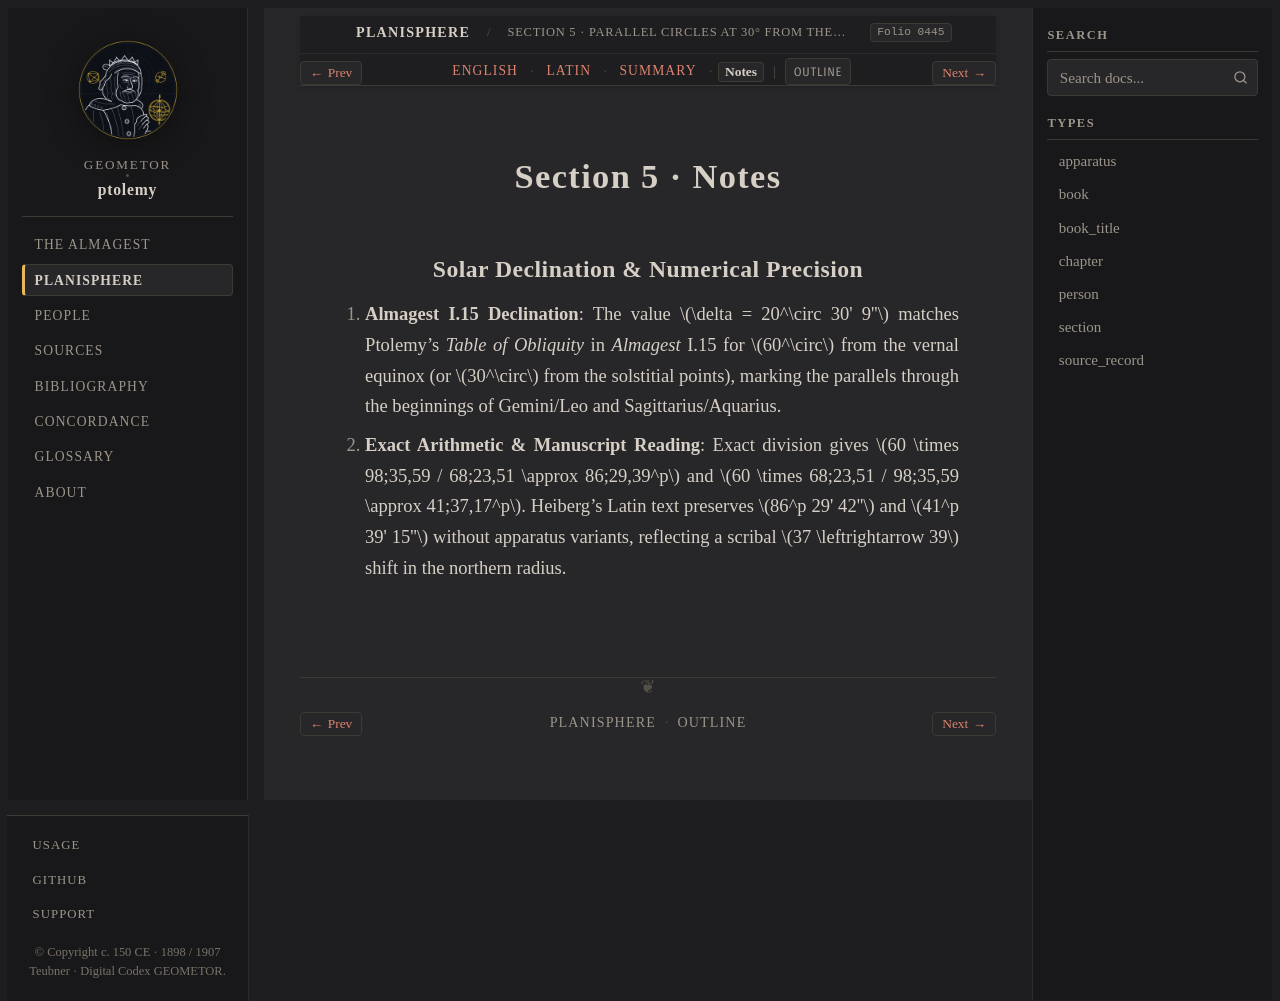

repository: geometor/ptolemy · page: planisphaerium/prop_05/notes.html · generator: sphinx

:order: 5
:type: section
:book: Planisphaerium
:title: Section 5 · Notes
:folio: heiberg_1907_opera_minora_vol2:0445

.. _planisphaerium-prop-05-notes:

Section 5 · Notes
=================

Solar Declination & Numerical Precision
---------------------------------------

1. **Almagest I.15 Declination**:
   The value :math:`\delta = 20^\circ 30' 9''` matches Ptolemy's *Table of Obliquity* in *Almagest* I.15 for :math:`60^\circ` from the vernal equinox (or :math:`30^\circ` from the solstitial points), marking the parallels through the beginnings of Gemini/Leo and Sagittarius/Aquarius.

2. **Exact Arithmetic & Manuscript Reading**:
   Exact division gives :math:`60 \times 98;35,59 / 68;23,51 \approx 86;29,39^p` and :math:`60 \times 68;23,51 / 98;35,59 \approx 41;37,17^p`. Heiberg's Latin text preserves :math:`86^p 29' 42''` and :math:`41^p 39' 15''` without apparatus variants, reflecting a scribal :math:`37 \leftrightarrow 39` shift in the northern radius.
